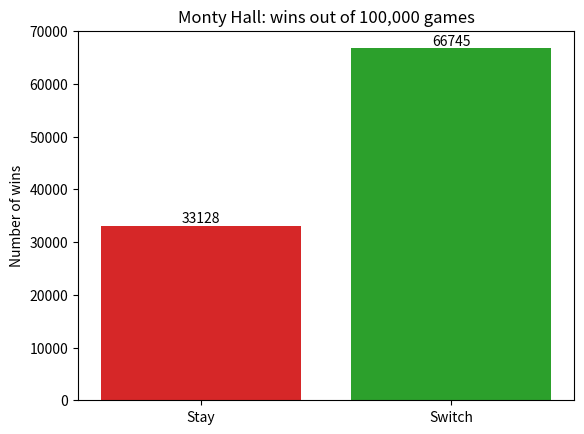

Python code for this plot:
import random
import numpy as np
import matplotlib.pyplot as plt
change_door = False

def play(switch):
    car = random.randint(0, 2)
    pick = 0                      # always pick door 0
    host = random.choice([d for d in range(3) if d != pick and d != car])
    if switch:
        pick = next(d for d in range(3) if d != pick and d != host)
    return pick == car




trials = 100_000

stay_wins = 0
switch_wins = 0

for _ in range(trials):
    if play(False):
        stay_wins += 1
    if play(True):
        switch_wins += 1

# plot the number of successes for each strategy
bars = plt.bar(["Stay", "Switch"], [stay_wins, switch_wins], color=["tab:red", "tab:green"])
plt.bar_label(bars)


plt.ylabel("Number of wins")
plt.title(f"Monty Hall: wins out of {trials:,} games")
plt.show()
